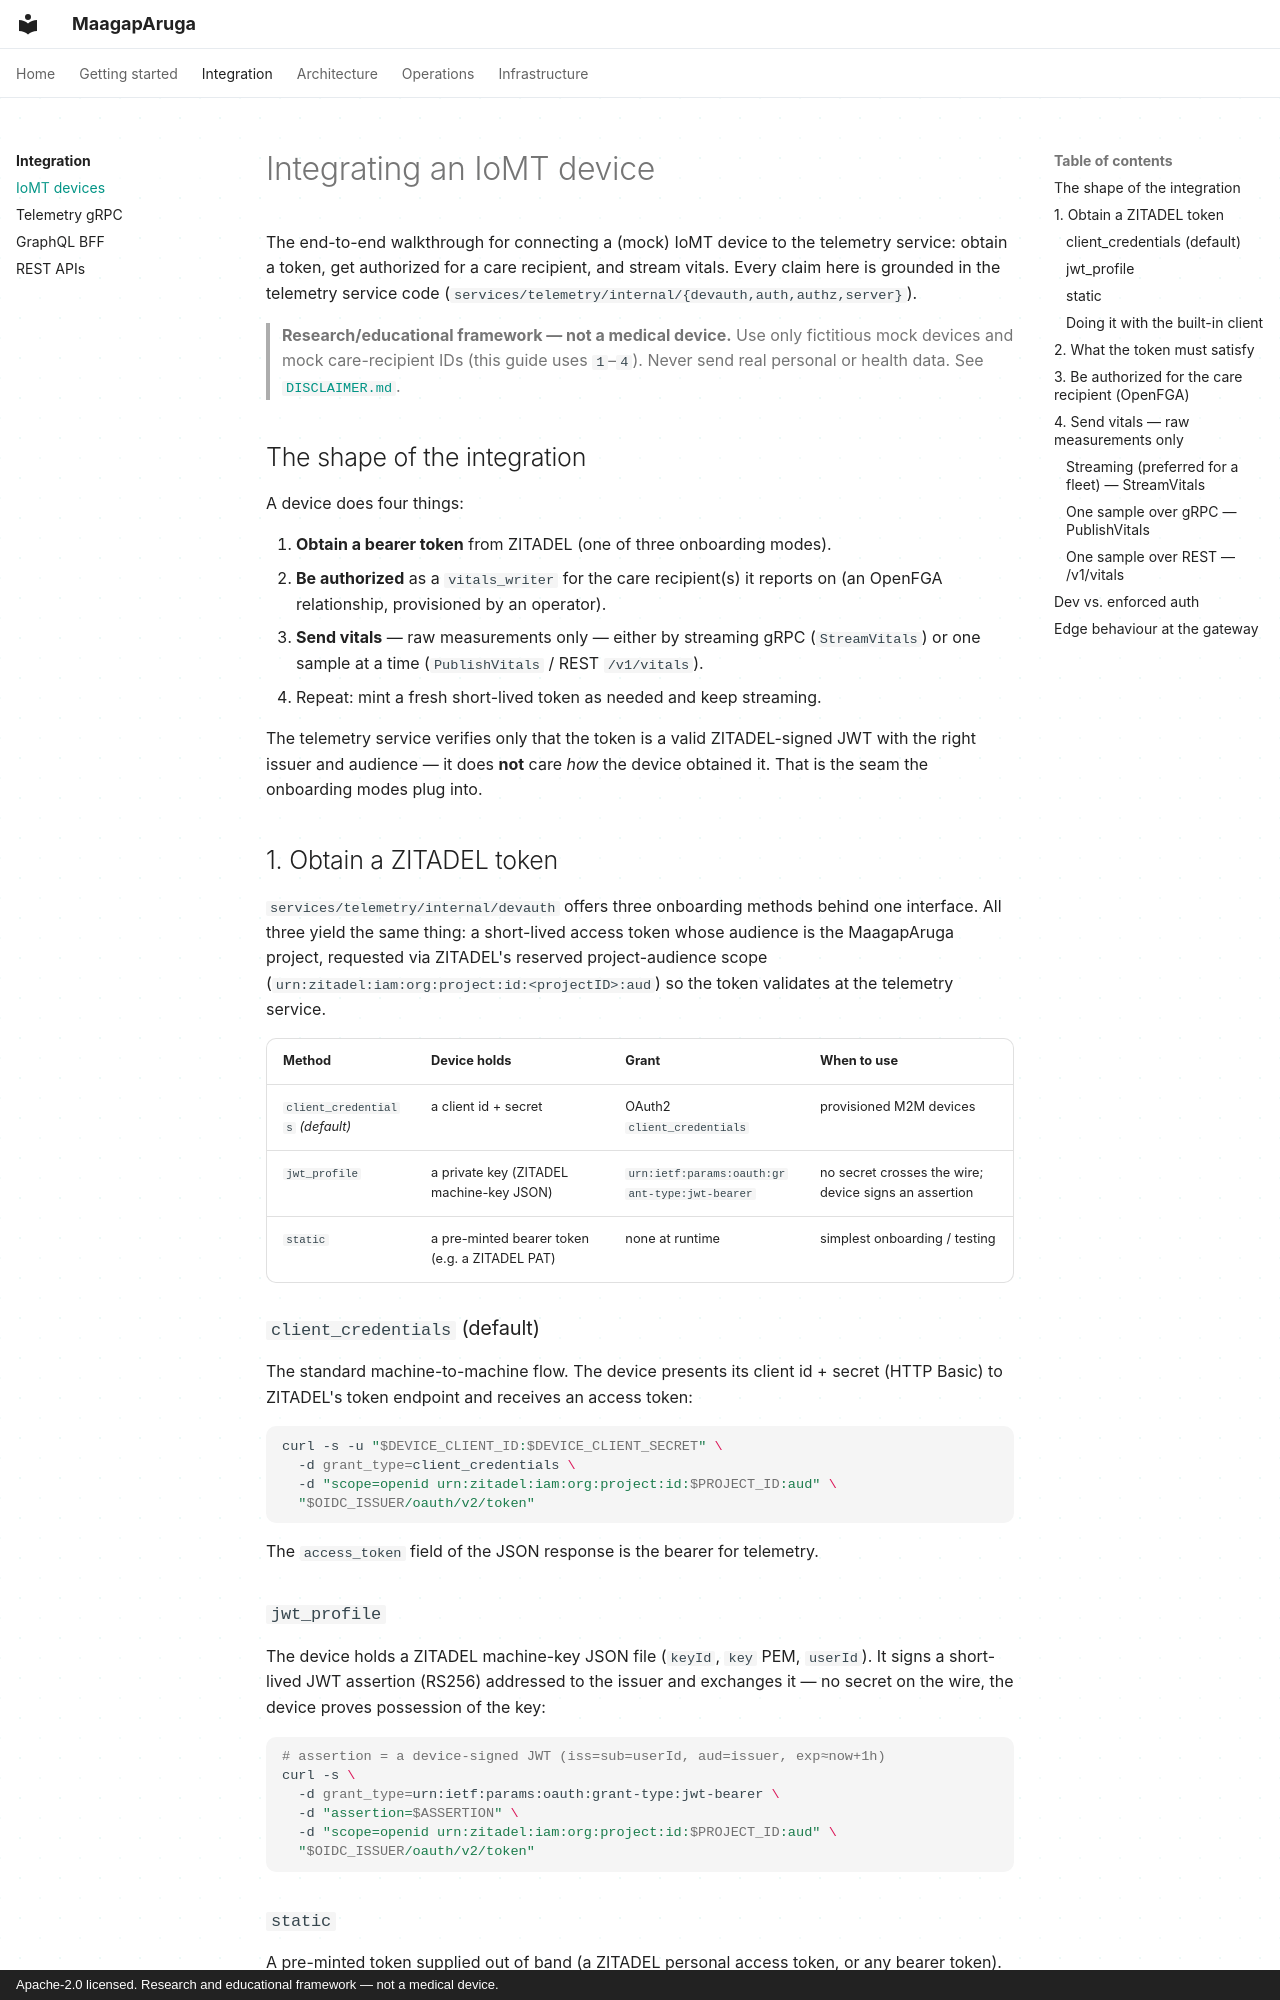

repository: marco-montesines/maagaparuga · page: integration/iomt-devices/index.html · generator: mkdocs · copyright: Apache-2.0 licensed. Research and educational framework — not a medical device.

# Integrating an IoMT device

The end-to-end walkthrough for connecting a (mock) IoMT device to the telemetry
service: obtain a token, get authorized for a care recipient, and stream vitals.
Every claim here is grounded in the telemetry service code
(`services/telemetry/internal/{devauth,auth,authz,server}`).

> **Research/educational framework — not a medical device.** Use only fictitious
> mock devices and mock care-recipient IDs (this guide uses `1`–`4`). Never send
> real personal or health data. See [`DISCLAIMER.md`](https://github.com/marco-montesines/maagaparuga/blob/master/DISCLAIMER.md).

## The shape of the integration

A device does four things:

1. **Obtain a bearer token** from ZITADEL (one of three onboarding modes).
2. **Be authorized** as a `vitals_writer` for the care recipient(s) it reports
   on (an OpenFGA relationship, provisioned by an operator).
3. **Send vitals** — raw measurements only — either by streaming gRPC
   (`StreamVitals`) or one sample at a time (`PublishVitals` / REST `/v1/vitals`).
4. Repeat: mint a fresh short-lived token as needed and keep streaming.

The telemetry service verifies only that the token is a valid ZITADEL-signed JWT
with the right issuer and audience — it does **not** care *how* the device
obtained it. That is the seam the onboarding modes plug into.

## 1. Obtain a ZITADEL token

`services/telemetry/internal/devauth` offers three onboarding methods behind one
interface. All three yield the same thing: a short-lived access token whose
audience is the MaagapAruga project, requested via ZITADEL's reserved
project-audience scope (`urn:zitadel:iam:org:project:id:<projectID>:aud`) so the
token validates at the telemetry service.

| Method | Device holds | Grant | When to use |
|---|---|---|---|
| `client_credentials` *(default)* | a client id + secret | OAuth2 `client_credentials` | provisioned M2M devices |
| `jwt_profile` | a private key (ZITADEL machine-key JSON) | `urn:ietf:params:oauth:grant-type:jwt-bearer` | no secret crosses the wire; device signs an assertion |
| `static` | a pre-minted bearer token (e.g. a ZITADEL PAT) | none at runtime | simplest onboarding / testing |

### `client_credentials` (default)

The standard machine-to-machine flow. The device presents its client id +
secret (HTTP Basic) to ZITADEL's token endpoint and receives an access token:

```bash
curl -s -u "$DEVICE_CLIENT_ID:$DEVICE_CLIENT_SECRET" \
  -d grant_type=client_credentials \
  -d "scope=openid urn:zitadel:iam:org:project:id:$PROJECT_ID:aud" \
  "$OIDC_ISSUER/oauth/v2/token"
```

The `access_token` field of the JSON response is the bearer for telemetry.

### `jwt_profile`

The device holds a ZITADEL machine-key JSON file (`keyId`, `key` PEM, `userId`).
It signs a short-lived JWT assertion (RS256) addressed to the issuer and
exchanges it — no secret on the wire, the device proves possession of the key:

```bash
# assertion = a device-signed JWT (iss=sub=userId, aud=issuer, exp≈now+1h)
curl -s \
  -d grant_type=urn:ietf:params:oauth:grant-type:jwt-bearer \
  -d "assertion=$ASSERTION" \
  -d "scope=openid urn:zitadel:iam:org:project:id:$PROJECT_ID:aud" \
  "$OIDC_ISSUER/oauth/v2/token"
```

### `static`

A pre-minted token supplied out of band (a ZITADEL personal access token, or any
bearer token). No runtime exchange happens — the device just presents it.
